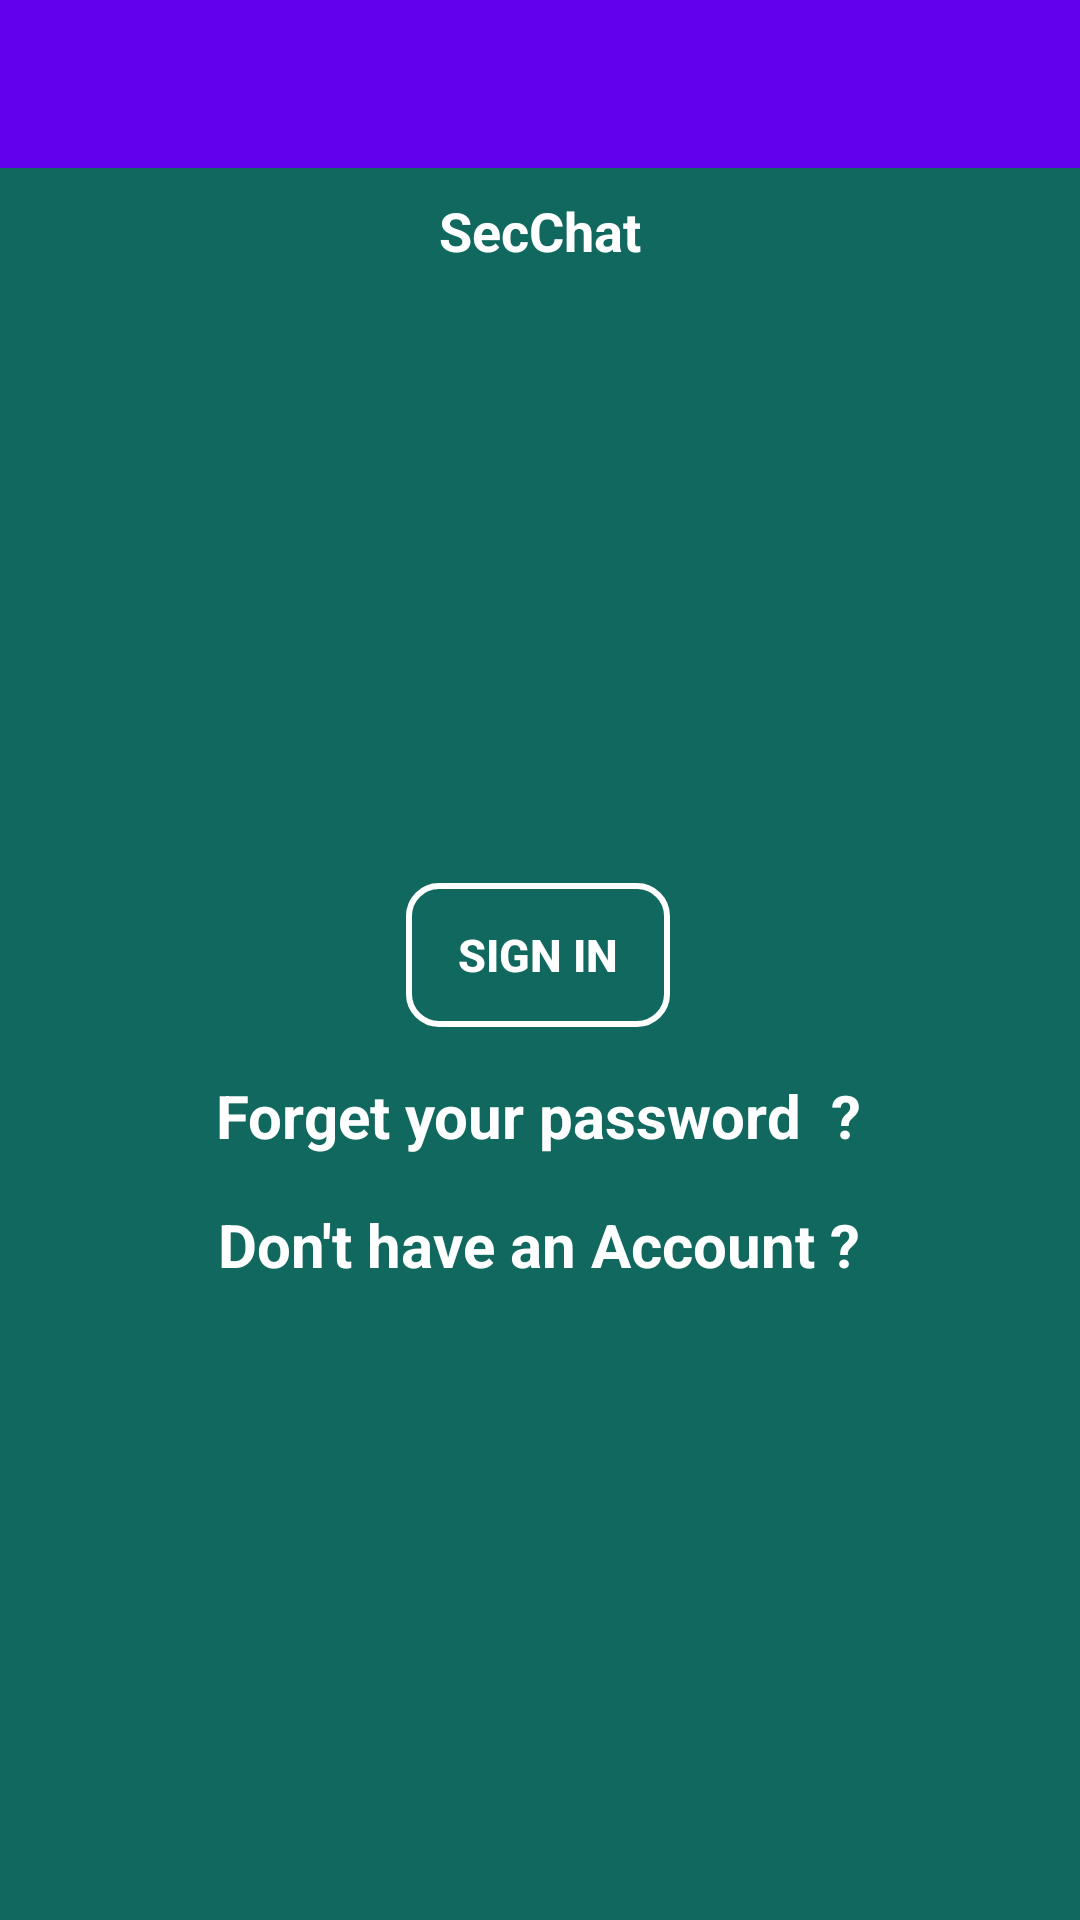

This screen was rendered from an Android layout file. Write that file and the resources it references.
<!-- AndroidManifest.xml: application theme AppTheme -->
<!-- res/layout/activity_register.xml -->
<?xml version="1.0" encoding="utf-8"?>
<androidx.constraintlayout.widget.ConstraintLayout xmlns:android="http://schemas.android.com/apk/res/android"
    xmlns:app="http://schemas.android.com/apk/res-auto"
    xmlns:tools="http://schemas.android.com/tools"
    android:layout_width="match_parent"
    android:layout_height="match_parent"
    android:background="#10685E"
    tools:context=".View.Activites.LoginActivity">

    <include
        android:id="@+id/register_toolbar"
        layout="@layout/app_bar_layout" />

    <androidx.constraintlayout.widget.Guideline
        android:id="@+id/guideline"
        android:layout_width="wrap_content"
        android:layout_height="wrap_content"
        android:orientation="horizontal"
        app:layout_constraintGuide_percent="0.09" />

    <androidx.constraintlayout.widget.Guideline
        android:id="@+id/guideline2"
        android:layout_width="wrap_content"
        android:layout_height="wrap_content"
        android:orientation="horizontal"
        app:layout_constraintGuide_percent="0.15" />

    <androidx.constraintlayout.widget.Guideline
        android:id="@+id/guideline4"
        android:layout_width="wrap_content"
        android:layout_height="wrap_content"
        android:orientation="horizontal"
        app:layout_constraintGuide_percent="0.25" />

    <androidx.constraintlayout.widget.Guideline
        android:id="@+id/guideline5"
        android:layout_width="wrap_content"
        android:layout_height="wrap_content"
        android:orientation="horizontal"
        app:layout_constraintGuide_percent="0.32" />

    <androidx.constraintlayout.widget.Guideline
        android:id="@+id/guideline3"
        android:layout_width="wrap_content"
        android:layout_height="wrap_content"
        android:orientation="horizontal"
        app:layout_constraintGuide_percent="0.35" />

    <androidx.constraintlayout.widget.Guideline
        android:id="@+id/guideline6"
        android:layout_width="wrap_content"
        android:layout_height="wrap_content"
        android:orientation="horizontal"
        app:layout_constraintGuide_percent="0.42" />

    <androidx.constraintlayout.widget.Guideline
        android:id="@+id/guideline7"
        android:layout_width="wrap_content"
        android:layout_height="wrap_content"
        android:orientation="horizontal"
        app:layout_constraintGuide_percent="0.46" />

    <Button
        android:id="@+id/register_login"
        android:layout_width="wrap_content"
        android:layout_height="wrap_content"
        android:background="@drawable/btn_login"
        android:imeOptions="actionNext"
        android:text="Sign In"
        android:textColor="#FFFFFF"
        android:textSize="15dp"
        android:textStyle="bold"

        app:layout_constraintEnd_toEndOf="parent"
        app:layout_constraintHorizontal_bias="0.498"
        app:layout_constraintStart_toStartOf="parent"
        app:layout_constraintTop_toTopOf="@+id/guideline7"
        app:passwordToggleDrawable="@drawable/show_password_selector"
        app:passwordToggleEnabled="true"
        tools:visibility="visible" />

    <TextView
        android:id="@+id/textView"
        android:layout_width="wrap_content"
        android:layout_height="0dp"
        android:gravity="center"
        android:text="SecChat"
        android:textColor="#FFFFFF"

        android:textSize="18dp"
        android:textStyle="bold"
        app:layout_constraintBottom_toTopOf="@+id/guideline2"
        app:layout_constraintEnd_toEndOf="parent"
        app:layout_constraintStart_toStartOf="parent"
        app:layout_constraintTop_toTopOf="@+id/guideline"
        app:layout_constraintVertical_bias="0.063" />


    <EditText
        android:id="@+id/Email"
        android:layout_width="match_parent"
        android:layout_height="wrap_content"

        android:layout_margin="30dp"

        android:backgroundTint="#ffffff"

        android:drawableEnd="@drawable/ic_mail_white"
        android:ems="10"
        android:hint="Enter Your Email"
        android:inputType="textEmailAddress"
        android:textColor="#FFFFFF"
        android:textColorHint="#ffffff"
        app:layout_constraintBottom_toTopOf="@+id/guideline5"
        app:layout_constraintEnd_toEndOf="parent"
        app:layout_constraintStart_toStartOf="parent"
        app:layout_constraintTop_toTopOf="@+id/guideline4"
        tools:ignore="RtlCompat" />

    <EditText
        android:id="@+id/pass"
        android:layout_width="match_parent"
        android:layout_height="wrap_content"
        android:layout_margin="30dp"
        android:backgroundTint="#ffffff"
        android:drawableEnd="@drawable/ic_lock_white"
        android:ems="10"
        android:hint="Enter Your Password"
        android:inputType="textPassword"
        android:textColor="#FFFFFF"
        android:textColorHint="#ffffff"
        app:layout_constraintBottom_toTopOf="@+id/guideline6"
        app:layout_constraintEnd_toEndOf="parent"
        app:layout_constraintStart_toStartOf="parent"
        app:layout_constraintTop_toTopOf="@+id/guideline3"
        tools:ignore="RtlCompat" />

    <TextView
        android:id="@+id/RForget_password"
        android:layout_width="wrap_content"
        android:layout_height="wrap_content"
        android:layout_marginTop="16dp"
        android:text="Forget your password  ?"
        android:textColor="#FFFFFF"
        android:textSize="20dp"
        android:textStyle="bold"
        app:layout_constraintEnd_toEndOf="@+id/register_login"
        app:layout_constraintStart_toStartOf="@+id/register_login"
        app:layout_constraintTop_toBottomOf="@+id/register_login" />

    <TextView
        android:id="@+id/RAlready_have_Account"
        android:layout_width="wrap_content"
        android:layout_height="wrap_content"
        android:layout_marginTop="16dp"
        android:text="Don't have an Account ?"
        android:textColor="#FFFFFF"
        android:textSize="20dp"
        android:textStyle="bold"
        app:layout_constraintBottom_toBottomOf="parent"
        app:layout_constraintEnd_toEndOf="@+id/RForget_password"
        app:layout_constraintStart_toStartOf="@+id/RForget_password"
        app:layout_constraintTop_toBottomOf="@+id/RForget_password"
        app:layout_constraintVertical_bias="0.0" />

    <ProgressBar
        android:id="@+id/loadingBar"
        style="?android:attr/progressBarStyle"
        android:layout_width="wrap_content"
        android:layout_height="wrap_content"
        android:visibility="invisible"
        app:layout_constraintBottom_toBottomOf="@+id/register_login"
        app:layout_constraintEnd_toEndOf="@+id/register_login"
        app:layout_constraintStart_toStartOf="@+id/register_login"
        app:layout_constraintTop_toTopOf="@+id/register_login" />
</androidx.constraintlayout.widget.ConstraintLayout>
<!-- res/layout/app_bar_layout.xml (included above) -->
<?xml version="1.0" encoding="utf-8"?>
<androidx.appcompat.widget.Toolbar xmlns:android="http://schemas.android.com/apk/res/android"
    android:id="@+id/main_app_bar"
    android:layout_width="match_parent"
    android:layout_height="wrap_content"
    android:background="@color/colorPrimary"
    android:theme="@style/ThemeOverlay.AppCompat.Dark.ActionBar">


</androidx.appcompat.widget.Toolbar>
<!-- resources referenced by this layout -->
<resources>
  <!-- drawable btn_login (drawable) -->
  <?xml version="1.0" encoding="utf-8"?>
  <shape xmlns:android="http://schemas.android.com/apk/res/android"
  android:shape="rectangle"
  >
  
      <corners
          android:radius="10dp" />
  
      <stroke
          android:width="2dp"
          android:color="#FFFFFF" />
  
  
  </shape>
  <style name="AppTheme" parent="Theme.AppCompat.Light.NoActionBar">
          
          <item name="colorPrimary">@color/colorPrimary</item>
          <item name="colorPrimaryDark">@color/colorPrimaryDark</item>
          <item name="colorAccent">@color/colorAccent</item>
      </style>
  <!-- not gathered from this repository: default colours our renderer supplied (Android Studio template values) -->
  <color name="colorPrimary">#FF6200EE</color>
  <color name="colorPrimaryDark">#FF3700B3</color>
  <color name="colorAccent">#FF03DAC5</color>
</resources>
